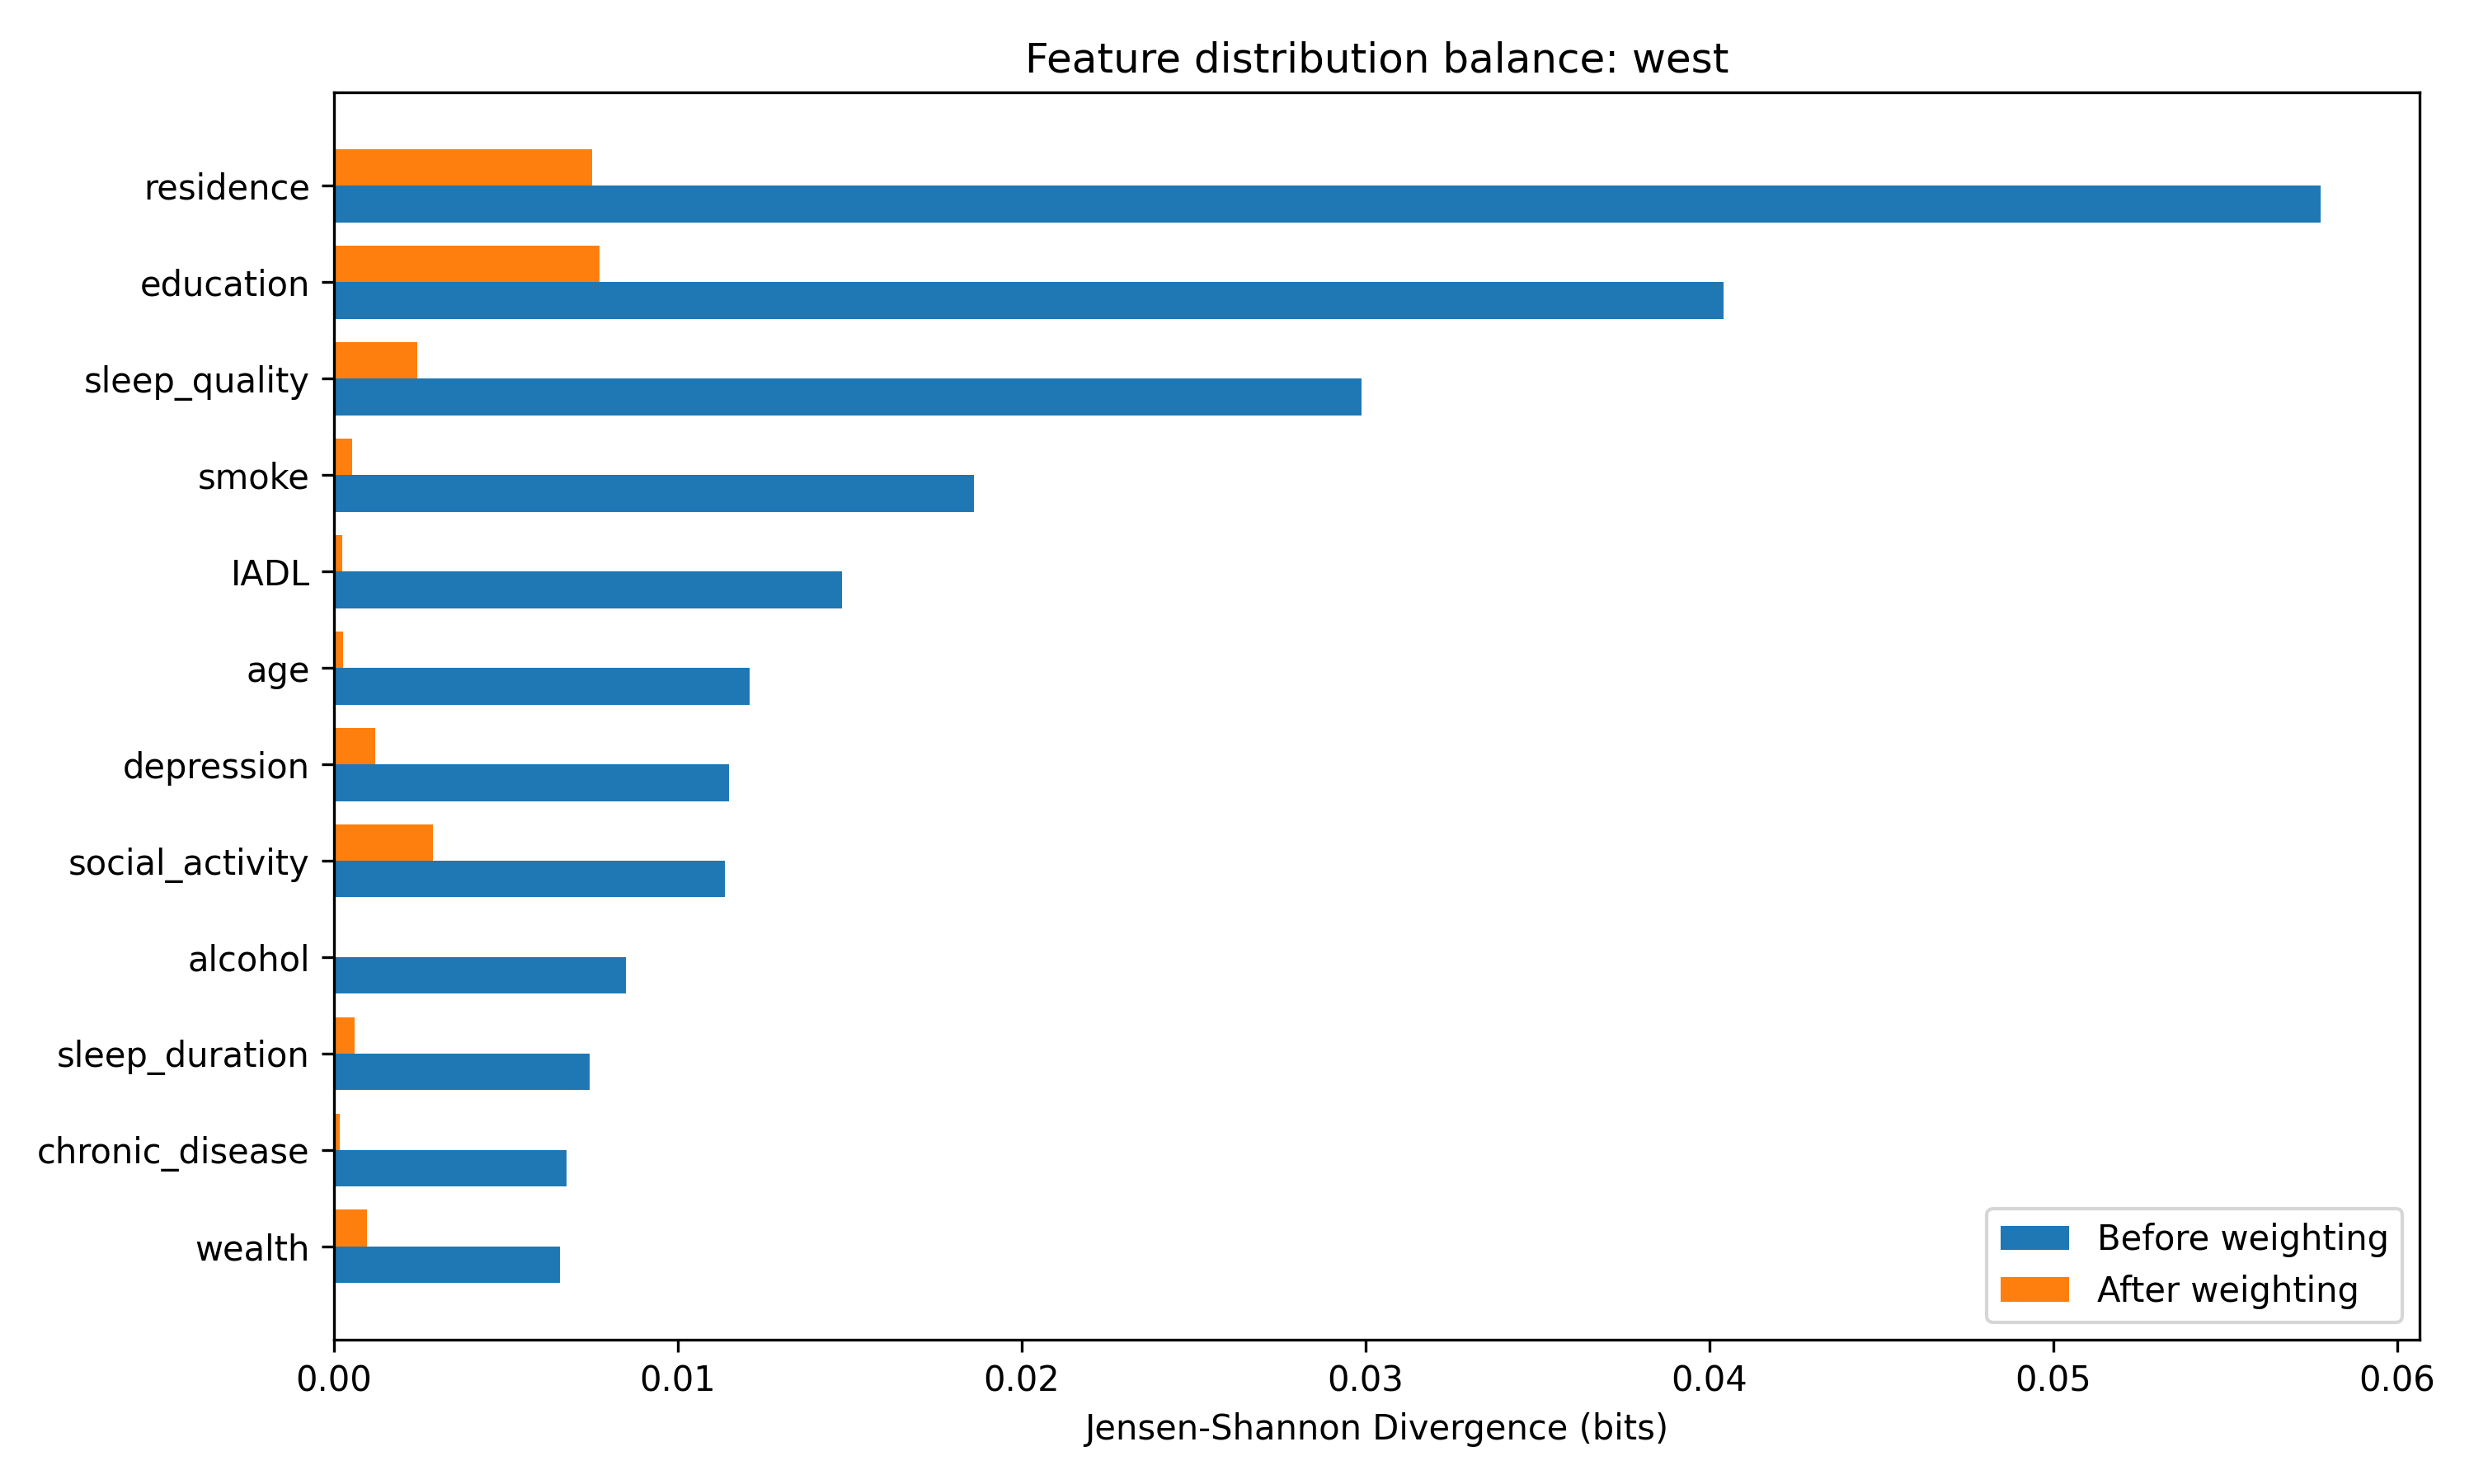

Data behind this chart, as committed beside it:
feature, js_before, js_after, js_reduction, max_category_difference_before, max_category_difference_after, source_missing_rate, target_missing_rate
residence, 0.05777, 0.007499, 0.05027, 0.2702, 0.1014, 0.0, 0.0
age, 0.01209, 0.0002731, 0.01182, 0.1025, 0.01699, 0.0, 0.0
gender, 0.0008068, 0.00148, -0.0006731, 0.0331, 0.04474, 0.0, 0.0
education, 0.04041, 0.007724, 0.03269, 0.1753, 0.09617, 0.0, 0.0
marital_status, 0.004407, 0.0025, 0.001907, 0.05202, 0.03461, 0.0, 0.0
living_alone, 0.000142, 0.001979, -0.001837, 0.0109, 0.04278, 0.0, 0.0
wealth, 0.006578, 0.000957, 0.005621, 0.07258, 0.02878, 0.0, 0.0
chronic_disease, 0.006766, 0.0001681, 0.006598, 0.09347, 0.01338, 0.0, 0.0
social_activity, 0.01136, 0.002888, 0.008477, 0.05131, 0.02431, 0.0, 0.0
IADL, 0.01478, 0.0002356, 0.01454, 0.114, 0.01308, 0.05429, 0.1212
depression, 0.01148, 0.001208, 0.01027, 0.1086, 0.03861, 0.009154, 0.003748
sleep_quality, 0.02989, 0.00243, 0.02746, 0.2028, 0.04168, 0.0322, 0.02249
sleep_duration, 0.007428, 0.0005966, 0.006831, 0.07181, 0.02331, 0.0, 0.0
physical_activity, 4.9221794656200985e-05, 0.0004708, -0.0004216, 0.008212, 0.02544, 0.0, 0.0
if_use_mobile_phone, 0.001534, 0.002155, -0.0006205, 0.04611, 0.05432, 0.0, 0.0
using_phone_year, 0.003678, 0.002419, 0.001259, 0.04611, 0.05432, 0.0, 0.0
hours_phone_per_day, 0.006054, 0.002946, 0.003108, 0.04699, 0.05432, 0.0, 0.0
smoke, 0.01862, 0.0005386, 0.01808, 0.09772, 0.01534, 0.0, 0.0
alcohol, 0.00849, 5.177642358872455e-06, 0.008485, 0.07993, 0.001769, 0.0, 0.0
